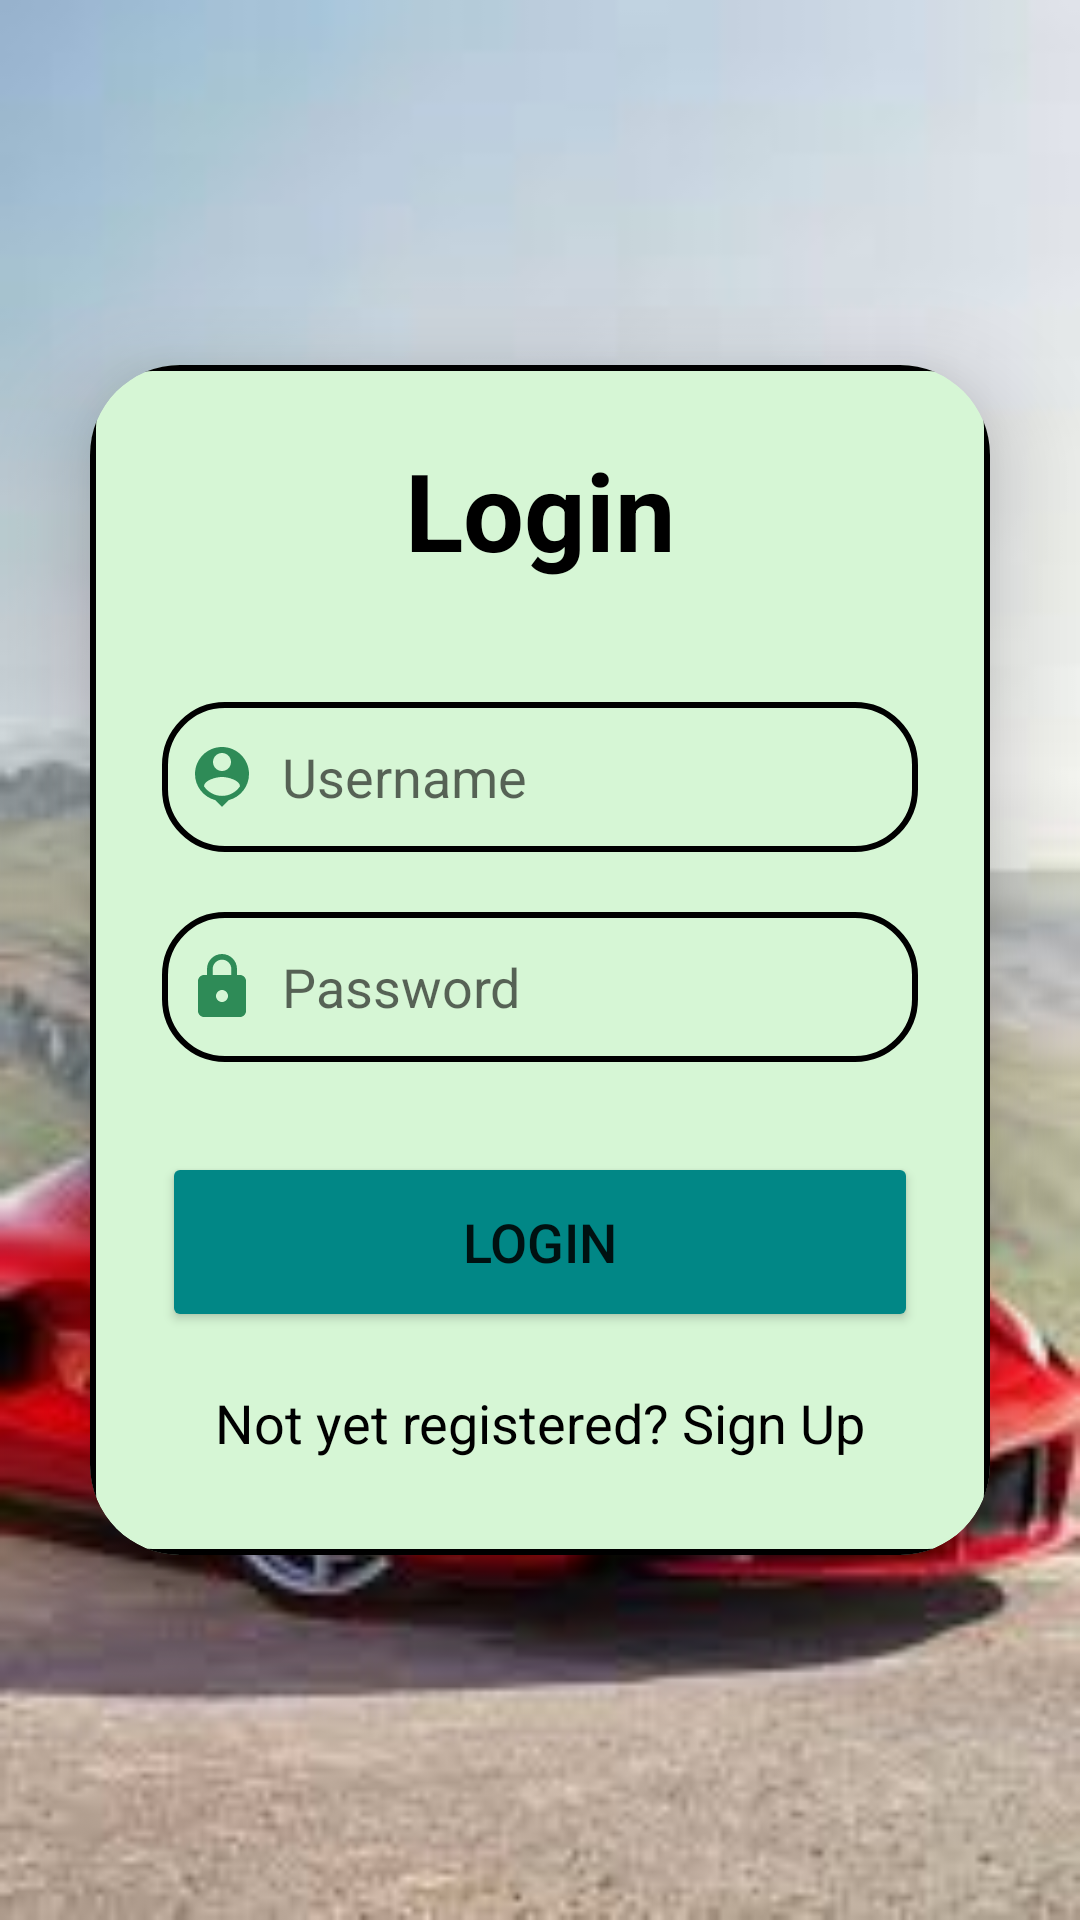

Write the Android layout XML for this screen, with the resource values it uses.
<!-- AndroidManifest.xml: application theme Theme.MotorbikeCarbonFootprintCalculator -->
<!-- res/layout/activity_login.xml -->
<?xml version="1.0" encoding="utf-8"?>
<LinearLayout
    xmlns:android="http://schemas.android.com/apk/res/android"
    xmlns:app="http://schemas.android.com/apk/res-auto"
    xmlns:tools="http://schemas.android.com/tools"
    android:layout_width="match_parent"
    android:layout_height="match_parent"
    android:orientation="vertical"
    android:gravity="center"
    android:background="@drawable/img"
    tools:context=".LoginActivity">

    <androidx.cardview.widget.CardView
        android:layout_width="match_parent"
        android:layout_height="wrap_content"
        android:backgroundTint="@color/greeny"
        android:layout_margin="30dp"
        app:cardCornerRadius="30dp"
        app:cardElevation="20dp">

        <LinearLayout
            android:layout_width="match_parent"
            android:layout_height="wrap_content"
            android:orientation="vertical"
            android:layout_gravity="center_horizontal"
            android:padding="24dp"
            android:background="@drawable/lavender_border">

            <TextView
                android:layout_width="match_parent"
                android:layout_height="wrap_content"
                android:text="Login"
                android:textSize="36sp"
                android:textAlignment="center"
                android:textStyle="bold"
                android:textColor="@color/black"/>


            <EditText
                android:layout_width="match_parent"
                android:layout_height="50dp"
                android:id="@+id/login_username"
                android:background="@drawable/lavender_border"
                android:layout_marginTop="40dp"
                android:padding="8dp"
                android:hint="Username"
                android:drawableLeft="@drawable/baseline_person_pin_24"
                android:drawablePadding="8dp"
                android:textColor="@color/black"/>

            <EditText
                android:layout_width="match_parent"
                android:layout_height="50dp"
                android:id="@+id/login_password"
                android:background="@drawable/lavender_border"
                android:layout_marginTop="20dp"
                android:padding="8dp"
                android:hint="Password"
                android:inputType="textPassword"
                android:drawableLeft="@drawable/baseline_lock_24"
                android:drawablePadding="8dp"
                android:textColor="@color/black"/>

            <Button
                android:layout_width="match_parent"
                android:layout_height="60dp"
                android:text="Login"
                android:backgroundTint="@color/teal_700"
                android:id="@+id/login_button"
                android:textSize="18sp"
                android:layout_marginTop="30dp"
                app:cornerRadius = "20dp"/>

            <TextView
                android:layout_width="wrap_content"
                android:layout_height="wrap_content"
                android:id="@+id/signupRedirectText"
                android:text="Not yet registered? Sign Up"
                android:layout_gravity="center"
                android:padding="8dp"
                android:layout_marginTop="10dp"
                android:textSize="18sp"
                android:textColor="@color/black"/>

        </LinearLayout>

    </androidx.cardview.widget.CardView>

</LinearLayout>
<!-- resources referenced by this layout -->
<resources>
  <color name="black">#FF000000</color>
  <color name="greeny">#D6F6D5</color>
  <color name="teal_700">#FF018786</color>
  <!-- drawable baseline_lock_24 (drawable) -->
  <vector android:height="24dp" android:tint="@color/darkgreen"
      android:viewportHeight="24" android:viewportWidth="24"
      android:width="24dp" xmlns:android="http://schemas.android.com/apk/res/android">
      <path android:fillColor="@android:color/white" android:pathData="M18,8h-1L17,6c0,-2.76 -2.24,-5 -5,-5S7,3.24 7,6v2L6,8c-1.1,0 -2,0.9 -2,2v10c0,1.1 0.9,2 2,2h12c1.1,0 2,-0.9 2,-2L20,10c0,-1.1 -0.9,-2 -2,-2zM12,17c-1.1,0 -2,-0.9 -2,-2s0.9,-2 2,-2 2,0.9 2,2 -0.9,2 -2,2zM15.1,8L8.9,8L8.9,6c0,-1.71 1.39,-3.1 3.1,-3.1 1.71,0 3.1,1.39 3.1,3.1v2z"/>
  </vector>
  <!-- drawable baseline_person_pin_24 (drawable) -->
  <vector android:height="24dp" android:tint="@color/darkgreen"
      android:viewportHeight="24" android:viewportWidth="24"
      android:width="24dp" xmlns:android="http://schemas.android.com/apk/res/android">
      <path android:fillColor="@android:color/white" android:pathData="M12,2c-4.97,0 -9,4.03 -9,9 0,4.17 2.84,7.67 6.69,8.69L12,22l2.31,-2.31C18.16,18.67 21,15.17 21,11c0,-4.97 -4.03,-9 -9,-9zM12,4c1.66,0 3,1.34 3,3s-1.34,3 -3,3 -3,-1.34 -3,-3 1.34,-3 3,-3zM12,18.3c-2.5,0 -4.71,-1.28 -6,-3.22 0.03,-1.99 4,-3.08 6,-3.08 1.99,0 5.97,1.09 6,3.08 -1.29,1.94 -3.5,3.22 -6,3.22z"/>
  </vector>
  <!-- drawable img: png bitmap (drawable, 80037 bytes) -->
  <!-- drawable lavender_border (drawable) -->
  <?xml version="1.0" encoding="utf-8"?>
  <shape xmlns:android="http://schemas.android.com/apk/res/android"
      android:shape="rectangle">
      <stroke
          android:width="2dp"
          android:color="@color/black" />
      <corners
          android:radius="20dp"
          android:background="@color/white"/>
  
  
  </shape>
  <style name="Theme.MotorbikeCarbonFootprintCalculator" parent="Theme.MaterialComponents.DayNight.NoActionBar">
          
          <item name="colorPrimary">@color/purple_500</item>
          <item name="colorPrimaryVariant">@color/purple_700</item>
          <item name="colorOnPrimary">@color/white</item>
          
          <item name="colorSecondary">@color/teal_200</item>
          <item name="colorSecondaryVariant">@color/teal_700</item>
          <item name="colorOnSecondary">@color/black</item>
          
          <item name="android:statusBarColor">?attr/colorPrimaryVariant</item>
          
      </style>
  <color name="darkgreen">#2E8B57</color>
  <color name="white">#FFFFFFFF</color>
  <color name="purple_500">#FF6200EE</color>
  <color name="purple_700">#FF3700B3</color>
  <color name="teal_200">#FF03DAC5</color>
</resources>
